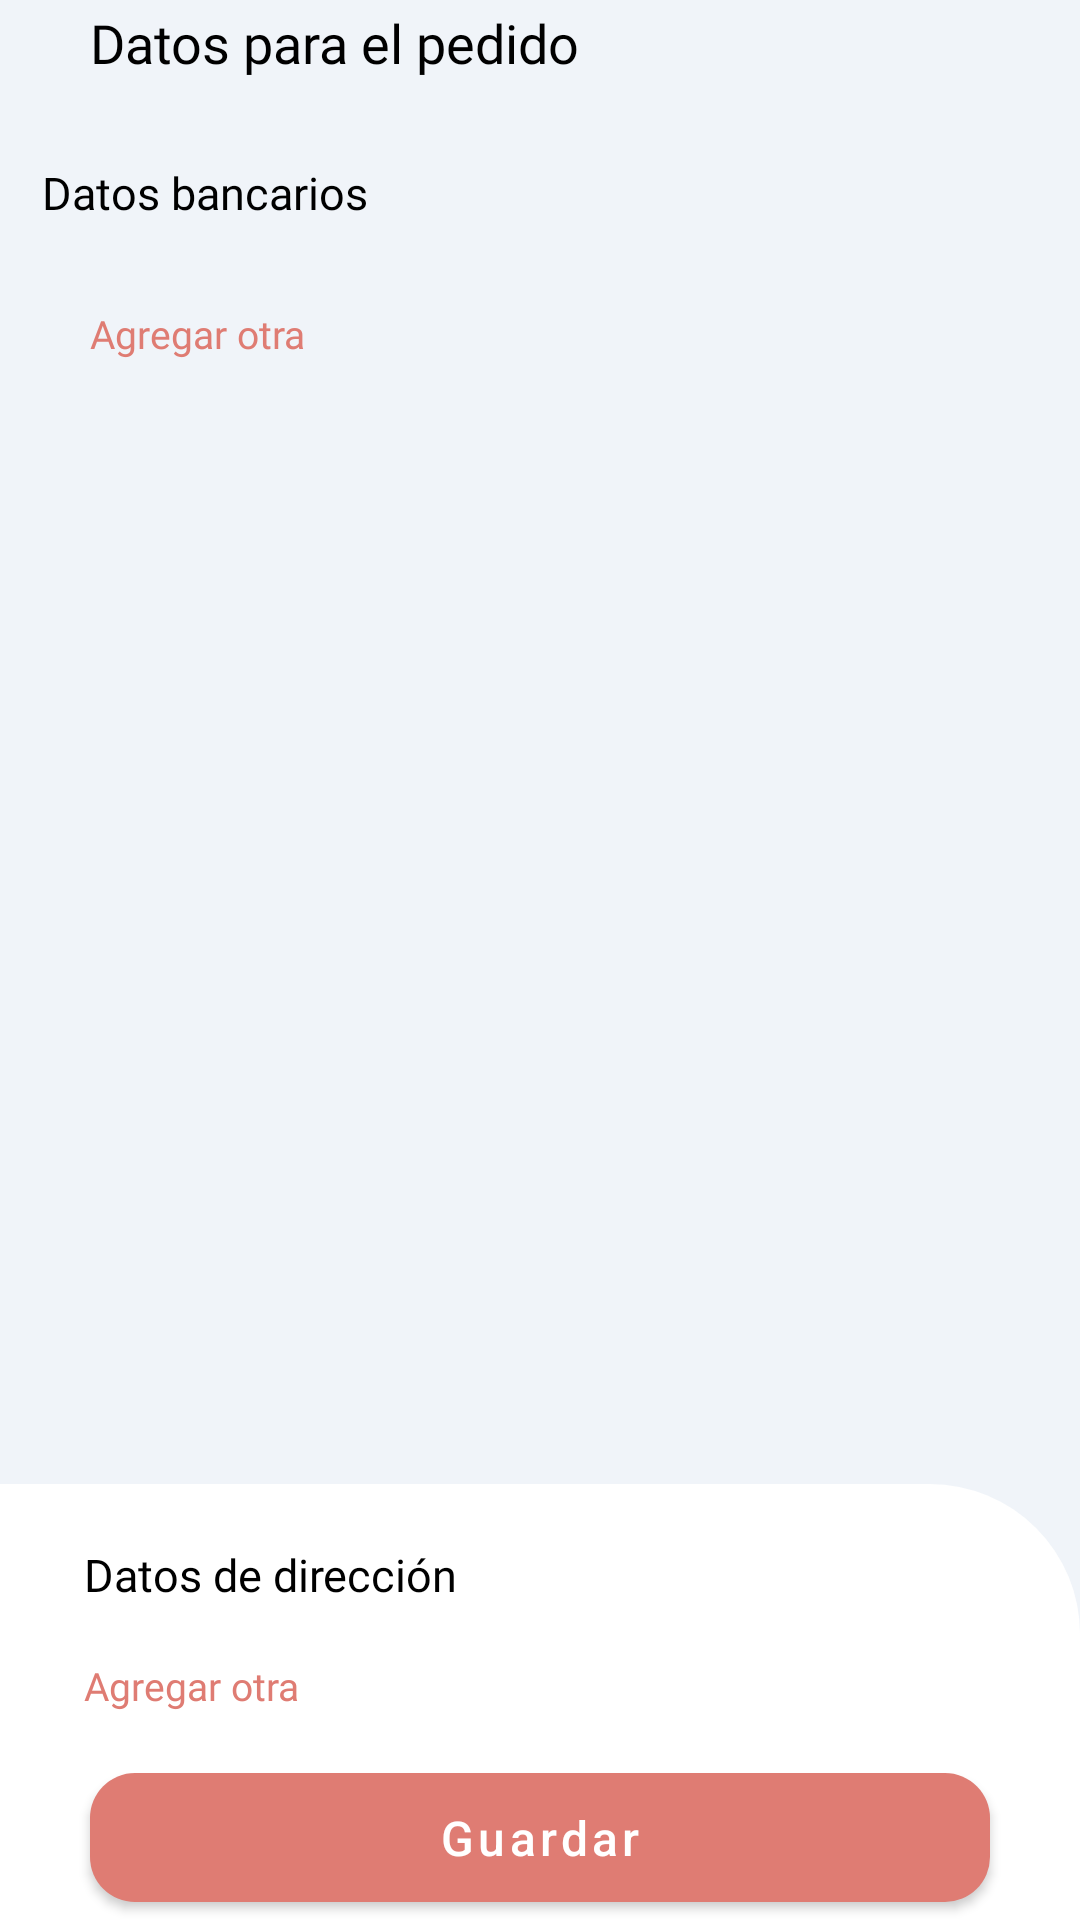

Reconstruct the res/layout file that produces this screen, plus the resources it refers to.
<!-- AndroidManifest.xml: application theme AppTheme -->
<!-- res/layout/activity_datos_para_pedido.xml -->
<?xml version="1.0" encoding="utf-8"?>
<ScrollView xmlns:android="http://schemas.android.com/apk/res/android"
    xmlns:app="http://schemas.android.com/apk/res-auto"
    xmlns:tools="http://schemas.android.com/tools"
    android:layout_width="match_parent"
    android:layout_height="match_parent"
    android:fillViewport="true"
    android:background="#F0F4F9"
    tools:context=".ui.pedido.DatosParaPedidoActivity">
    <androidx.constraintlayout.widget.ConstraintLayout
        android:layout_width="match_parent"
        android:layout_height="match_parent">
        <ImageButton
            android:id="@+id/btn_back"
            android:layout_width="wrap_content"
            android:layout_height="wrap_content"
            android:layout_marginStart="14dp"
            android:layout_marginTop="14dp"
            android:background="@null"
            android:src="@drawable/ic_arrow_back_black_24dp"
            app:layout_constraintStart_toStartOf="parent"
            app:layout_constraintTop_toTopOf="parent" />

        <TextView
            android:id="@+id/textView2"
            android:layout_width="wrap_content"
            android:layout_height="wrap_content"
            android:layout_marginStart="16dp"
            android:fontFamily="@font/roboto_bold"
            android:text="Datos para el pedido"
            android:textColor="@android:color/black"
            android:textSize="18sp"
            app:layout_constraintBottom_toBottomOf="@+id/btn_back"
            app:layout_constraintStart_toEndOf="@+id/btn_back"
            app:layout_constraintTop_toTopOf="@+id/btn_back" />

        <TextView
            android:id="@+id/textView3"
            android:layout_width="wrap_content"
            android:layout_height="wrap_content"
            android:layout_marginTop="40dp"
            android:fontFamily="@font/roboto_bold"
            android:text="Datos bancarios"
            android:textColor="@android:color/black"
            android:textSize="15sp"
            app:layout_constraintStart_toStartOf="@+id/btn_back"
            app:layout_constraintTop_toBottomOf="@+id/btn_back" />

        <androidx.recyclerview.widget.RecyclerView
            android:id="@+id/recyclerViewTarjetas"
            android:layout_width="match_parent"
            android:layout_height="wrap_content"
            android:layout_marginStart="30dp"
            android:layout_marginTop="20dp"
            app:layout_constraintEnd_toEndOf="parent"
            app:layout_constraintStart_toStartOf="parent"
            app:layout_constraintTop_toBottomOf="@+id/textView3" />

        <TextView
            android:id="@+id/btn_agragar_tarjeta"
            android:layout_width="wrap_content"
            android:layout_height="wrap_content"
            android:layout_marginTop="8dp"
            android:fontFamily="@font/roboto_medium"
            android:text="Agregar otra"
            android:textSize="13sp"
            android:textColor="@color/colorPrimary"
            app:layout_constraintStart_toStartOf="@+id/recyclerViewTarjetas"
            app:layout_constraintTop_toBottomOf="@+id/recyclerViewTarjetas" />

        <androidx.constraintlayout.widget.ConstraintLayout
            android:layout_width="match_parent"
            android:layout_height="wrap_content"
            android:layout_marginTop="30dp"
            android:background="@drawable/background_direccion"
            android:isScrollContainer="true"
            app:layout_constraintBottom_toBottomOf="parent"
            app:layout_constraintEnd_toEndOf="parent"
            app:layout_constraintStart_toStartOf="parent"
            app:layout_constraintTop_toBottomOf="@+id/recyclerViewTarjetas"
            app:layout_constraintVertical_bias="1">


            <TextView
                android:id="@+id/tv_tarjeta"
                android:layout_width="wrap_content"
                android:layout_height="wrap_content"
                android:layout_marginTop="20dp"
                android:fontFamily="@font/roboto_bold"
                android:text="Datos de dirección"
                android:textColor="@android:color/black"
                android:textSize="15sp"
                app:layout_constraintStart_toStartOf="@+id/recyclerDirecciones"
                app:layout_constraintTop_toTopOf="parent" />

            <androidx.recyclerview.widget.RecyclerView
                android:id="@+id/recyclerDirecciones"
                android:layout_width="match_parent"
                android:layout_height="wrap_content"
                android:layout_marginStart="28dp"
                android:layout_marginTop="10dp"
                app:layout_constraintEnd_toEndOf="parent"
                app:layout_constraintHorizontal_bias="0.0"
                app:layout_constraintStart_toStartOf="parent"
                app:layout_constraintTop_toBottomOf="@+id/tv_tarjeta" />

            <TextView
                android:id="@+id/btn_agragar_direccion"
                android:layout_width="wrap_content"
                android:layout_height="wrap_content"
                android:layout_marginTop="8dp"
                android:fontFamily="@font/roboto_medium"
                android:text="Agregar otra"
                android:textColor="@color/colorPrimary"
                android:textSize="13sp"
                app:layout_constraintStart_toStartOf="@+id/recyclerDirecciones"
                app:layout_constraintTop_toBottomOf="@+id/recyclerDirecciones" />

            <com.google.android.material.button.MaterialButton
                android:id="@+id/btn_continuar"
                android:layout_width="match_parent"
                android:layout_height="55dp"
                android:layout_marginStart="30dp"
                android:layout_marginTop="40dp"
                android:layout_marginEnd="30dp"
                android:text="@string/guardar"
                android:textAllCaps="false"
                android:textSize="16sp"
                app:cornerRadius="15dp"
                app:layout_constraintEnd_toEndOf="parent"
                app:layout_constraintStart_toStartOf="parent"
                app:layout_constraintTop_toBottomOf="@+id/recyclerDirecciones" />


        </androidx.constraintlayout.widget.ConstraintLayout>

    </androidx.constraintlayout.widget.ConstraintLayout>

</ScrollView>
<!-- resources referenced by this layout -->
<resources>
  <color name="colorPrimary">#DF7C73</color>
  <!-- drawable background_direccion (drawable) -->
  <?xml version="1.0" encoding="utf-8"?>
  <shape android:shape="rectangle" xmlns:android="http://schemas.android.com/apk/res/android">
      <corners android:topRightRadius="50dp"/>
      <solid android:color="@color/white"/>
  
  </shape>
  <string name="guardar">Guardar</string>
  <style name="AppTheme" parent="Theme.MaterialComponents.Light.NoActionBar">
          
          <item name="colorPrimary">@color/colorPrimary</item>
          <item name="colorPrimaryDark">@color/colorPrimaryDark</item>
          <item name="colorAccent">@color/colorAccent</item>
      </style>
  <color name="white">#FFFFFF</color>
  <color name="colorPrimaryDark">#DF7C73</color>
  <color name="colorAccent">#B28DFF</color>
</resources>
